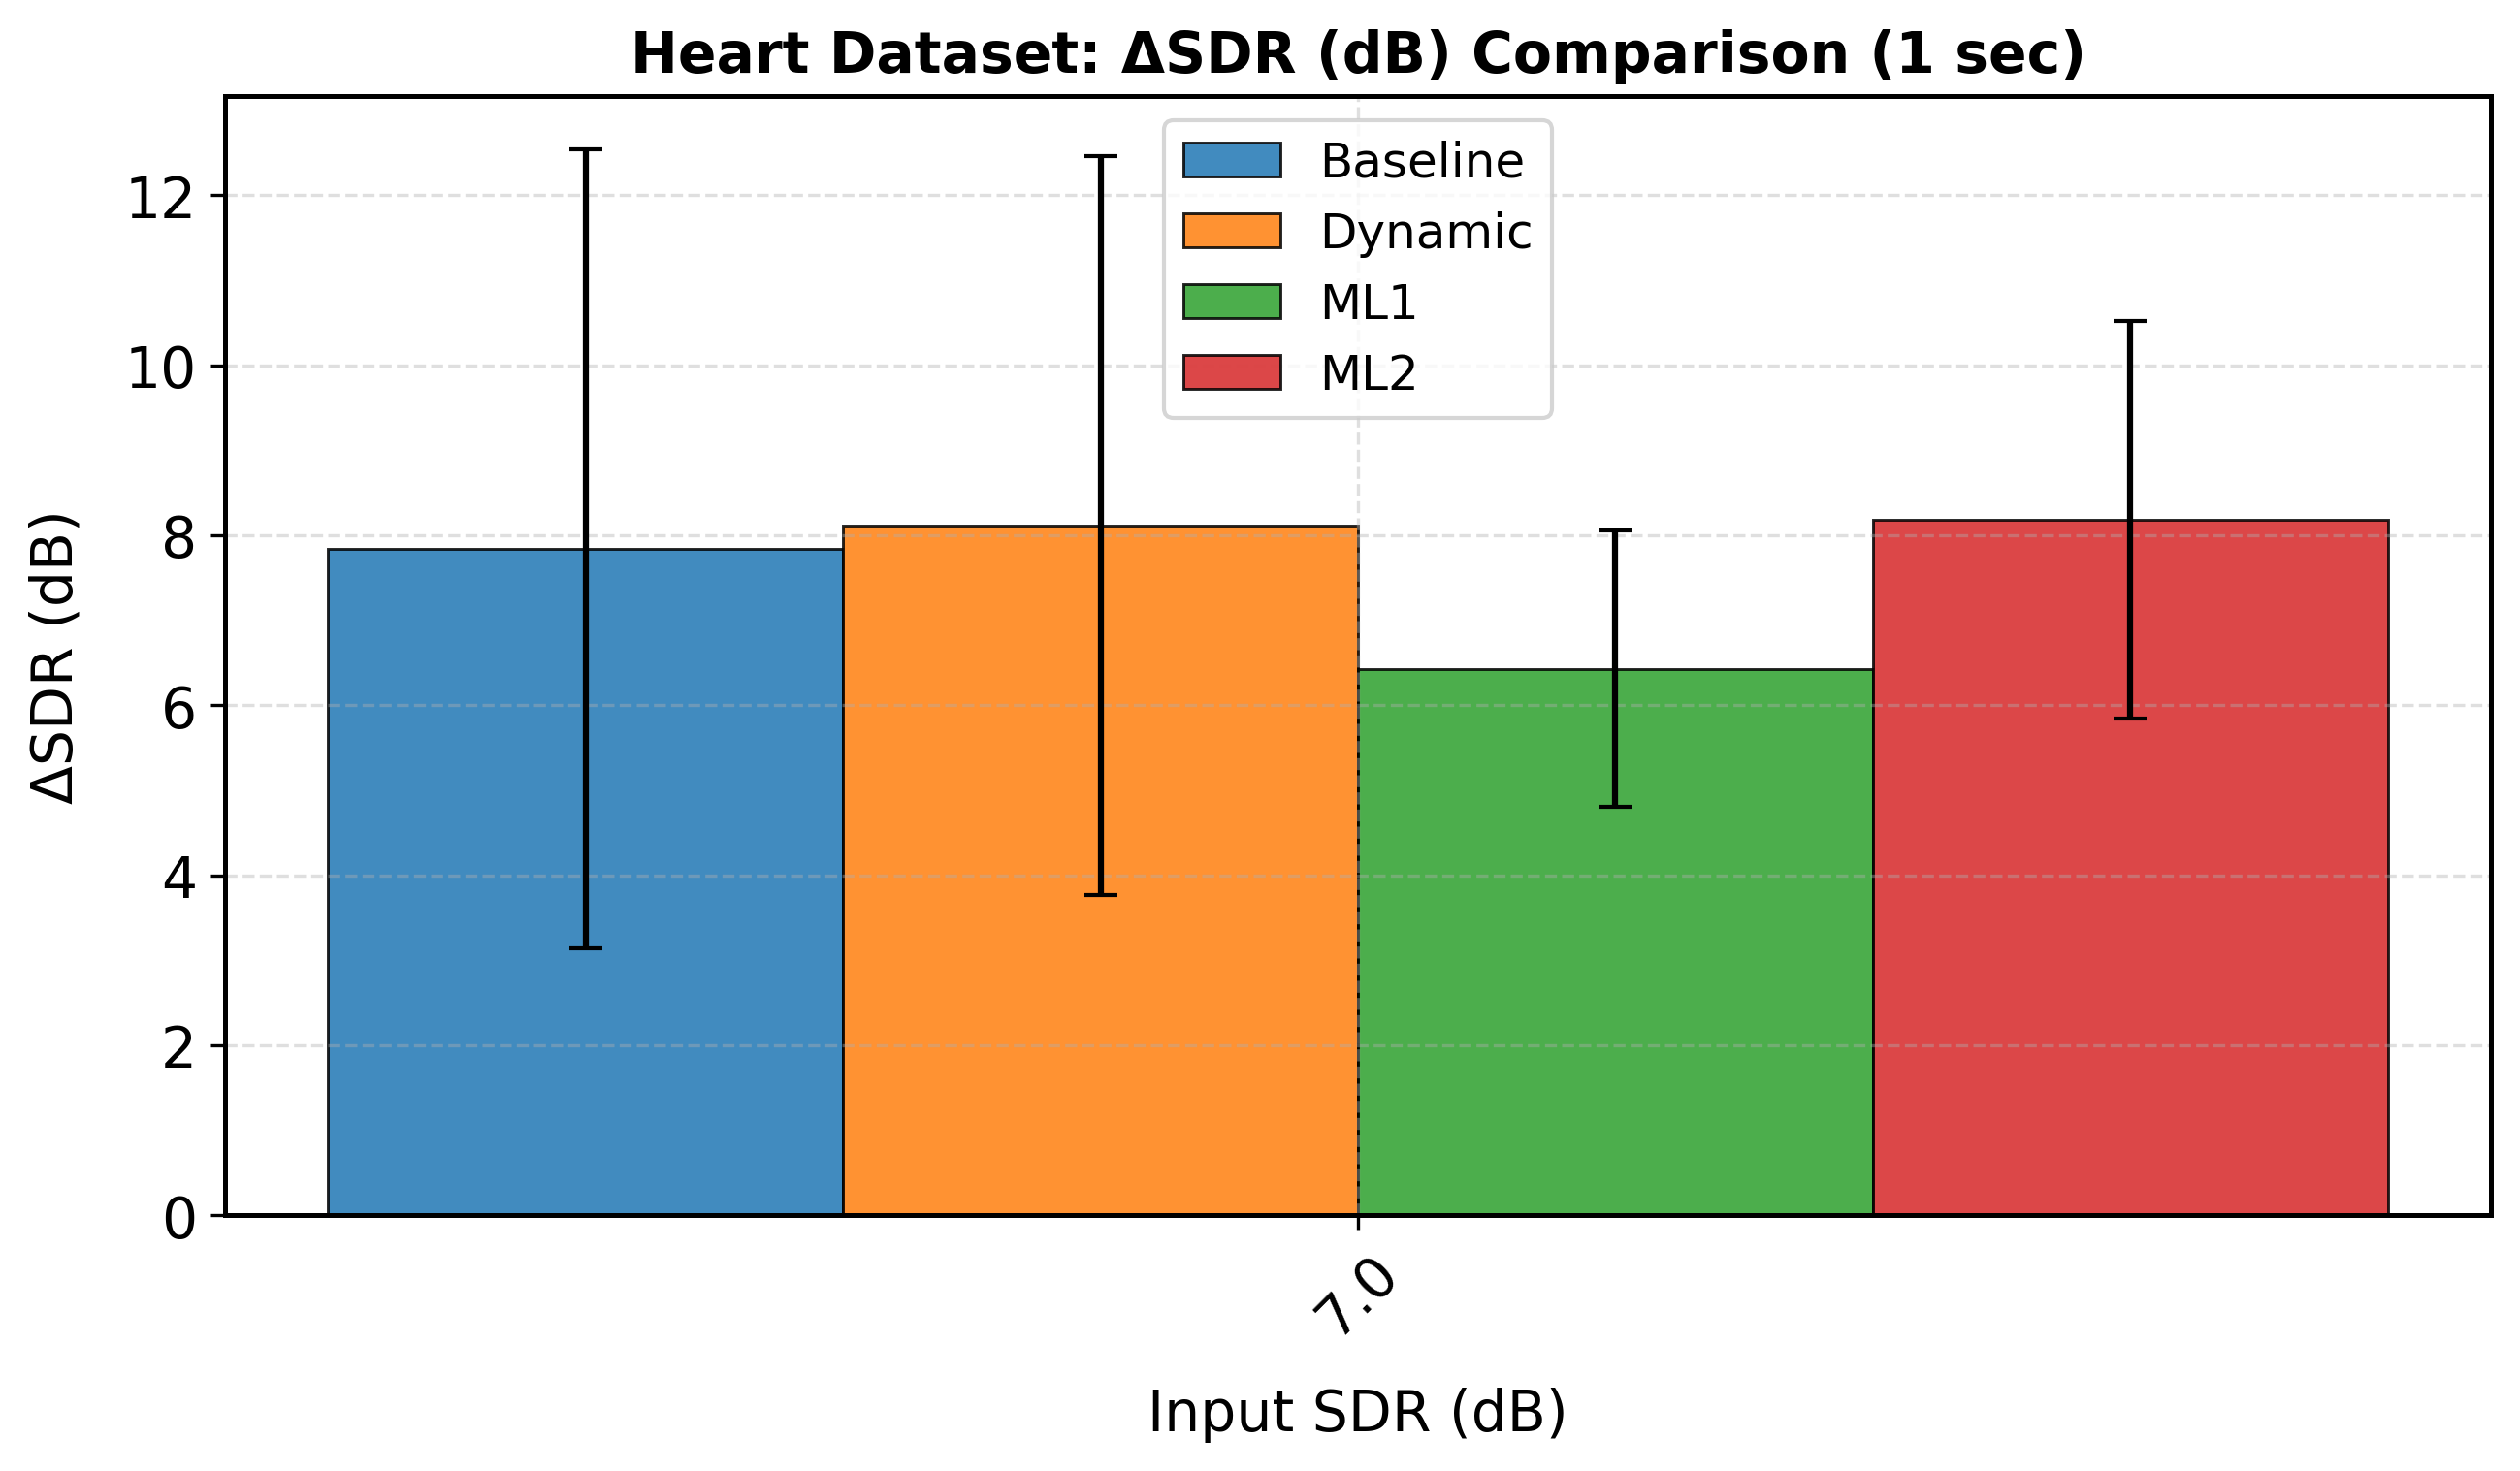

Data behind this chart, as committed beside it:
sdr_orig_rounded, mean, std, Model, Duration, Metric
7.0, 7.838, 4.701, Baseline, 1.0, delta_sdr
7.0, 8.112, 4.343, Dynamic, 1.0, delta_sdr
7.0, 6.426, 1.626, ML1, 1.0, delta_sdr
7.0, 8.179, 2.335, ML2, 1.0, delta_sdr
